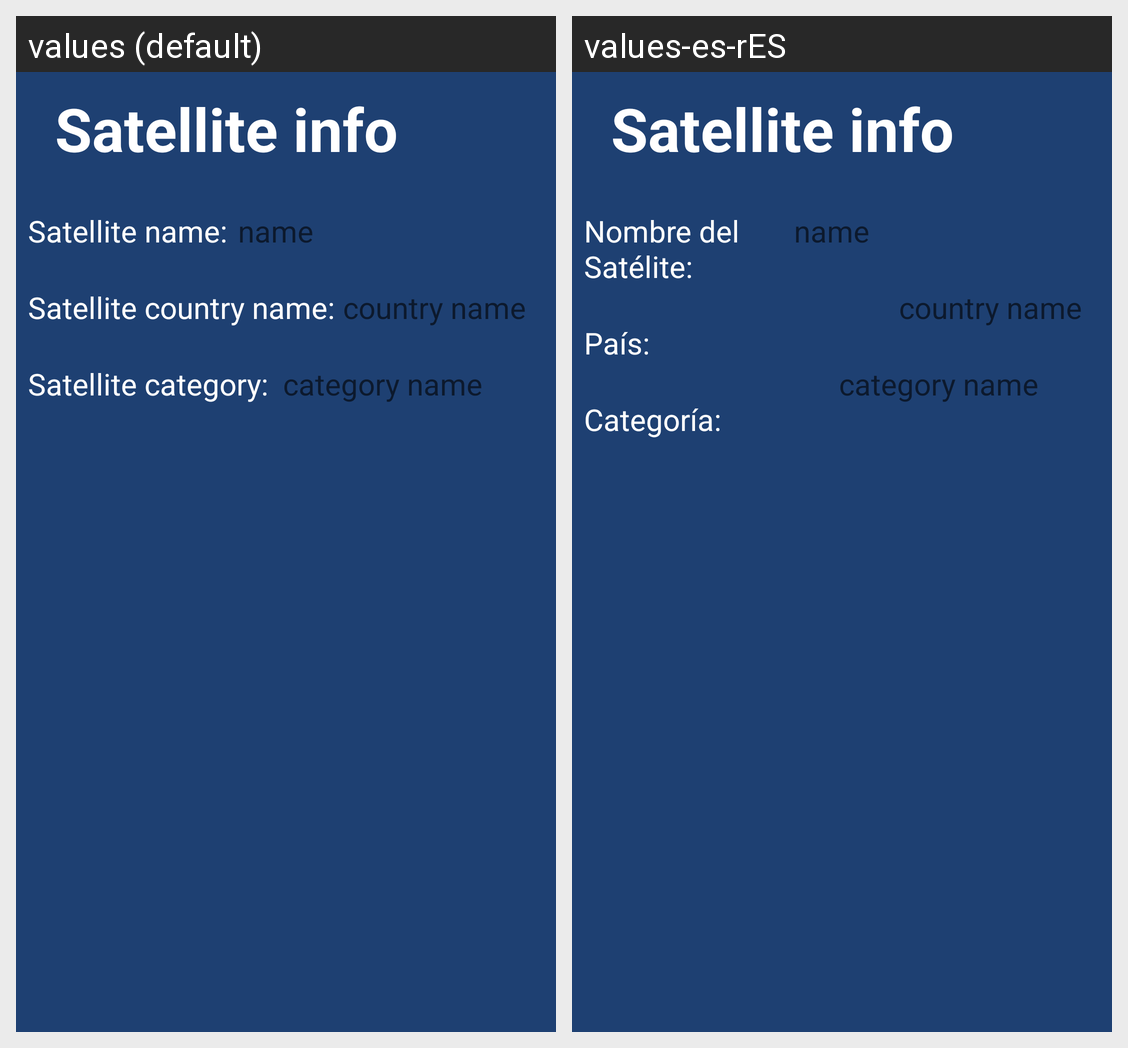

Locale-by-locale string values for the Android screen shown in this grid:
Android screen res/layout/fragment_satellite_info.xml rendered under 2 locales, left to right: values (default), values-es-rES. Device: Nexus 5 (rendered at 1080×1920; each locale shown at half size, 540×960, under a caption strip naming it); theme Theme.UsphereJDA.
Strings drawn on this screen, with the default value and each locale's value (text and hints the layout hard-codes, and strings that could not be matched under every locale, appear in the picture but are not listed):

satInfoName
  values: Satellite name:
  values-es-rES: Nombre del Satélite:

satCountryName
  values: Satellite country name:
  values-es-rES: País:

satCategoryName
  values: Satellite category:
  values-es-rES: Categoría:
